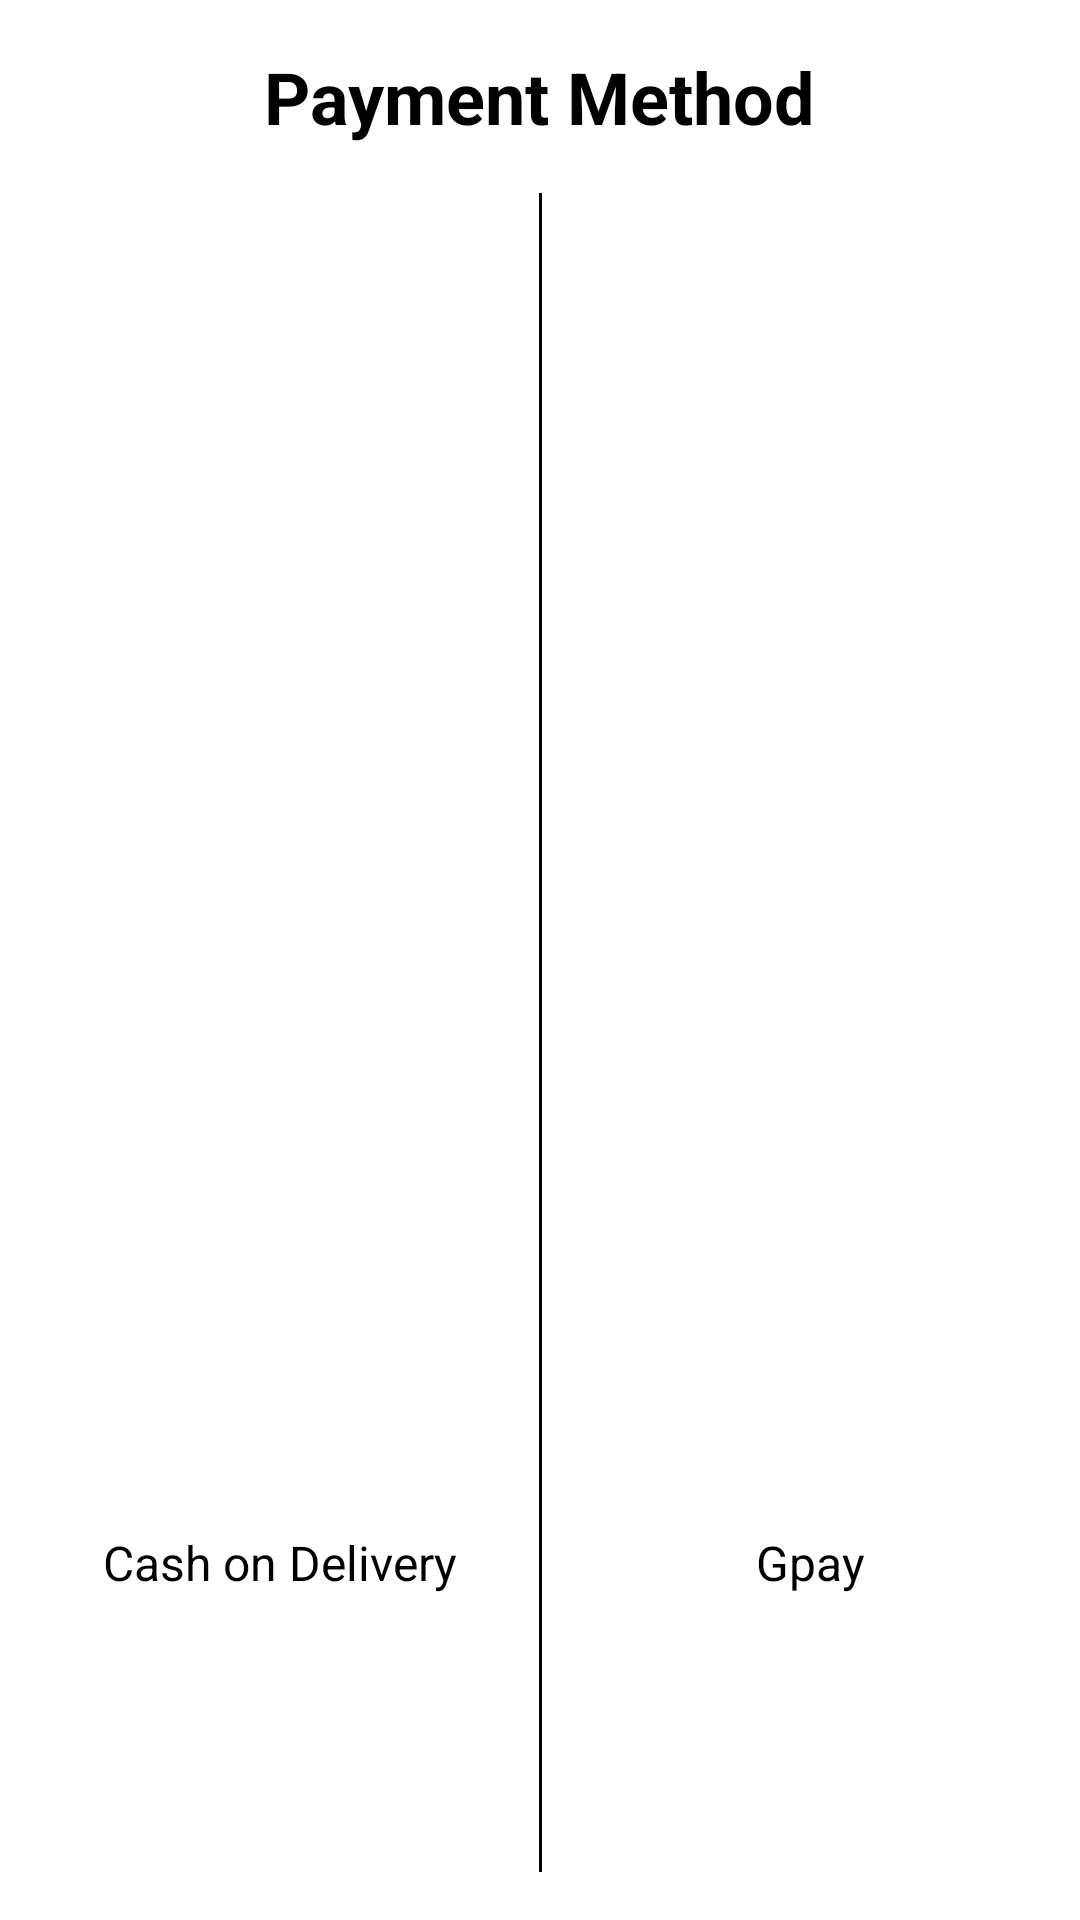

Android layout source for this screen:
<!-- AndroidManifest.xml: application theme Theme.EasyShopping -->
<!-- res/layout/activity_payment_method.xml -->
<?xml version="1.0" encoding="utf-8"?>
<androidx.constraintlayout.widget.ConstraintLayout
    xmlns:android="http://schemas.android.com/apk/res/android"
    xmlns:app="http://schemas.android.com/apk/res-auto"
    xmlns:tools="http://schemas.android.com/tools"
    android:layout_width="wrap_content"
    android:layout_height="wrap_content">

    <TextView
        android:id="@+id/textView24"
        android:layout_width="wrap_content"
        android:layout_height="wrap_content"
        android:layout_marginStart="16dp"
        android:layout_marginTop="16dp"
        android:layout_marginEnd="16dp"
        android:text="Payment Method"
        android:textColor="#000000"
        android:textSize="24sp"
        android:textStyle="bold"
        app:layout_constraintEnd_toEndOf="parent"
        app:layout_constraintStart_toStartOf="parent"
        app:layout_constraintTop_toTopOf="parent" />

    <View
        android:id="@+id/payment_divider"
        android:layout_width="1dp"
        android:layout_height="0dp"
        android:layout_marginStart="16dp"
        android:layout_marginTop="16dp"
        android:layout_marginEnd="16dp"
        android:layout_marginBottom="16dp"
        android:background="#000000"
        app:layout_constraintBottom_toBottomOf="parent"
        app:layout_constraintEnd_toEndOf="parent"
        app:layout_constraintStart_toStartOf="parent"
        app:layout_constraintTop_toBottomOf="@+id/textView24" />

    <ImageButton
        android:id="@+id/cod_btn"
        android:layout_width="175dp"
        android:layout_height="130dp"
        android:layout_marginStart="16dp"
        android:layout_marginTop="8dp"
        android:layout_marginEnd="8dp"
        android:layout_marginBottom="8dp"
        android:background="@android:color/transparent"
        app:layout_constraintBottom_toBottomOf="parent"
        app:layout_constraintEnd_toStartOf="@+id/payment_divider"
        app:layout_constraintStart_toStartOf="parent"
        app:layout_constraintTop_toBottomOf="@+id/textView24"
        android:src="@mipmap/cod1" />

    <ImageButton
        android:id="@+id/paytm"
        android:layout_width="175dp"
        android:layout_height="130dp"
        android:layout_marginStart="8dp"
        android:layout_marginTop="8dp"
        android:layout_marginEnd="16dp"
        android:layout_marginBottom="8dp"
        android:background="@android:color/transparent"
        app:layout_constraintBottom_toBottomOf="parent"
        app:layout_constraintEnd_toEndOf="parent"
        app:layout_constraintStart_toEndOf="@+id/payment_divider"
        app:layout_constraintTop_toBottomOf="@+id/textView24"
        app:layout_constraintVertical_bias="0.50"
        android:src="@drawable/download"/>

    <TextView
        android:id="@+id/cod_btn_title"
        android:layout_width="wrap_content"
        android:layout_height="wrap_content"
        android:layout_marginStart="16dp"
        android:layout_marginTop="8dp"
        android:layout_marginEnd="8dp"
        android:layout_marginBottom="16dp"
        android:text="Cash on Delivery"
        android:textColor="#000000"
        android:textSize="16sp"
        app:layout_constraintBottom_toBottomOf="parent"
        app:layout_constraintEnd_toStartOf="@+id/payment_divider"
        app:layout_constraintHorizontal_bias="0.492"
        app:layout_constraintStart_toStartOf="parent"
        app:layout_constraintTop_toBottomOf="@+id/cod_btn" />

    <TextView
        android:id="@+id/textView27"
        android:layout_width="wrap_content"
        android:layout_height="wrap_content"
        android:layout_marginStart="8dp"
        android:layout_marginTop="8dp"
        android:layout_marginEnd="8dp"
        android:layout_marginBottom="16dp"
        android:text="Gpay"
        android:textColor="#000000"
        android:textSize="16sp"
        app:layout_constraintBottom_toBottomOf="parent"
        app:layout_constraintEnd_toEndOf="parent"
        app:layout_constraintStart_toEndOf="@+id/payment_divider"
        app:layout_constraintTop_toBottomOf="@+id/paytm" />
</androidx.constraintlayout.widget.ConstraintLayout>
<!-- resources referenced by this layout -->
<resources>
  <style name="Theme.EasyShopping" parent="Theme.MaterialComponents.Light.NoActionBar">
          <item name="colorPrimary">@color/colorPrimary</item>
          <item name="colorPrimaryVariant">@color/colorPrimaryDark</item>
          <item name="colorOnPrimary">@color/white</item>
          <item name="colorOnSecondary">@color/black</item>
          <item name="drawerArrowStyle">@style/DrawerArrowStyle</item>
  
          
          <item name="android:statusBarColor" tools:targetApi="l">?attr/colorPrimaryVariant</item>
      </style>
  <color name="colorPrimary">#e0e0e0</color>
  <color name="colorPrimaryDark">#e0e0e0</color>
  <color name="white">#FFFFFFFF</color>
  <color name="black">#FF000000</color>
  <style name="DrawerArrowStyle" parent="@style/Widget.AppCompat.DrawerArrowToggle">
          <item name="spinBars">true</item>
          <item name="color">@android:color/black</item>
      </style>
</resources>
